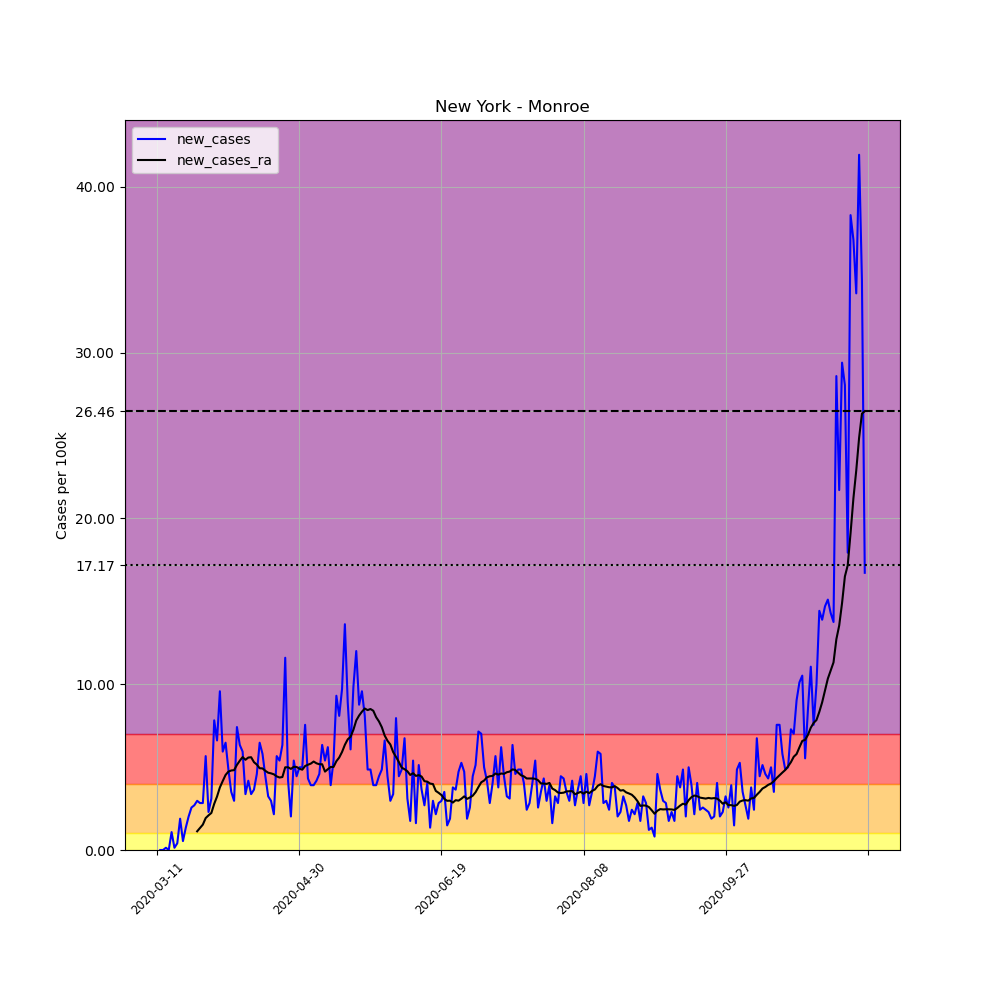

The data file committed next to this chart (first rows):
, date, county, state, fips, cases, deaths, COUNTY, STNAME, CTYNAME, POPESTIMATE2019, per_100k, new_cases, new_cases_ra
47140, 2020-03-11, Monroe, New York, 36055, 1, 0, 55, New York, Monroe, 741770, 0.1348, , 
47141, 2020-03-12, Monroe, New York, 36055, 1, 0, 55, New York, Monroe, 741770, 0.1348, 0.0, 
47142, 2020-03-13, Monroe, New York, 36055, 1, 0, 55, New York, Monroe, 741770, 0.1348, 0.0, 
47143, 2020-03-14, Monroe, New York, 36055, 2, 0, 55, New York, Monroe, 741770, 0.2696, 0.1348, 
47144, 2020-03-15, Monroe, New York, 36055, 2, 0, 55, New York, Monroe, 741770, 0.2696, 0.0, 
47145, 2020-03-16, Monroe, New York, 36055, 10, 0, 55, New York, Monroe, 741770, 1.348, 1.079, 
47146, 2020-03-17, Monroe, New York, 36055, 11, 0, 55, New York, Monroe, 741770, 1.483, 0.1348, 
47147, 2020-03-18, Monroe, New York, 36055, 14, 0, 55, New York, Monroe, 741770, 1.887, 0.4044, 
47148, 2020-03-19, Monroe, New York, 36055, 28, 0, 55, New York, Monroe, 741770, 3.775, 1.887, 
47149, 2020-03-20, Monroe, New York, 36055, 32, 0, 55, New York, Monroe, 741770, 4.314, 0.5393, 
47150, 2020-03-21, Monroe, New York, 36055, 42, 0, 55, New York, Monroe, 741770, 5.662, 1.348, 
47151, 2020-03-22, Monroe, New York, 36055, 57, 0, 55, New York, Monroe, 741770, 7.684, 2.022, 
47152, 2020-03-23, Monroe, New York, 36055, 76, 0, 55, New York, Monroe, 741770, 10.25, 2.561, 
47153, 2020-03-24, Monroe, New York, 36055, 96, 0, 55, New York, Monroe, 741770, 12.94, 2.696, 
47154, 2020-03-25, Monroe, New York, 36055, 118, 0, 55, New York, Monroe, 741770, 15.91, 2.966, 1.127
47155, 2020-03-26, Monroe, New York, 36055, 139, 3, 55, New York, Monroe, 741770, 18.74, 2.831, 1.329
47156, 2020-03-27, Monroe, New York, 36055, 160, 4, 55, New York, Monroe, 741770, 21.57, 2.831, 1.531
47157, 2020-03-28, Monroe, New York, 36055, 202, 5, 55, New York, Monroe, 741770, 27.23, 5.662, 1.926
47158, 2020-03-29, Monroe, New York, 36055, 219, 6, 55, New York, Monroe, 741770, 29.52, 2.292, 2.09
47159, 2020-03-30, Monroe, New York, 36055, 242, 6, 55, New York, Monroe, 741770, 32.62, 3.101, 2.234
47160, 2020-03-31, Monroe, New York, 36055, 300, 9, 55, New York, Monroe, 741770, 40.44, 7.819, 2.783
47161, 2020-04-01, Monroe, New York, 36055, 349, 9, 55, New York, Monroe, 741770, 47.05, 6.606, 3.226
47162, 2020-04-02, Monroe, New York, 36055, 420, 10, 55, New York, Monroe, 741770, 56.62, 9.572, 3.775
47163, 2020-04-03, Monroe, New York, 36055, 464, 14, 55, New York, Monroe, 741770, 62.55, 5.932, 4.16
47164, 2020-04-04, Monroe, New York, 36055, 512, 17, 55, New York, Monroe, 741770, 69.02, 6.471, 4.526
47165, 2020-04-05, Monroe, New York, 36055, 548, 19, 55, New York, Monroe, 741770, 73.88, 4.853, 4.728
47166, 2020-04-06, Monroe, New York, 36055, 574, 23, 55, New York, Monroe, 741770, 77.38, 3.505, 4.795
47167, 2020-04-07, Monroe, New York, 36055, 596, 31, 55, New York, Monroe, 741770, 80.35, 2.966, 4.815
47168, 2020-04-08, Monroe, New York, 36055, 651, 27, 55, New York, Monroe, 741770, 87.76, 7.415, 5.133
47169, 2020-04-09, Monroe, New York, 36055, 698, 31, 55, New York, Monroe, 741770, 94.1, 6.336, 5.383
47170, 2020-04-10, Monroe, New York, 36055, 742, 35, 55, New York, Monroe, 741770, 100, 5.932, 5.604
47171, 2020-04-11, Monroe, New York, 36055, 767, 42, 55, New York, Monroe, 741770, 103.4, 3.37, 5.441
47172, 2020-04-12, Monroe, New York, 36055, 798, 42, 55, New York, Monroe, 741770, 107.6, 4.179, 5.575
47173, 2020-04-13, Monroe, New York, 36055, 823, 43, 55, New York, Monroe, 741770, 111, 3.37, 5.595
47174, 2020-04-14, Monroe, New York, 36055, 850, 47, 55, New York, Monroe, 741770, 114.6, 3.64, 5.296
47175, 2020-04-15, Monroe, New York, 36055, 884, 48, 55, New York, Monroe, 741770, 119.2, 4.584, 5.152
47176, 2020-04-16, Monroe, New York, 36055, 932, 49, 55, New York, Monroe, 741770, 125.6, 6.471, 4.93
47177, 2020-04-17, Monroe, New York, 36055, 975, 49, 55, New York, Monroe, 741770, 131.4, 5.797, 4.921
47178, 2020-04-18, Monroe, New York, 36055, 1008, 49, 55, New York, Monroe, 741770, 135.9, 4.449, 4.776
47179, 2020-04-19, Monroe, New York, 36055, 1032, 61, 55, New York, Monroe, 741770, 139.1, 3.236, 4.661
47180, 2020-04-20, Monroe, New York, 36055, 1054, 66, 55, New York, Monroe, 741770, 142.1, 2.966, 4.622
47181, 2020-04-21, Monroe, New York, 36055, 1070, 69, 55, New York, Monroe, 741770, 144.2, 2.157, 4.564
47182, 2020-04-22, Monroe, New York, 36055, 1112, 72, 55, New York, Monroe, 741770, 149.9, 5.662, 4.439
47183, 2020-04-23, Monroe, New York, 36055, 1152, 77, 55, New York, Monroe, 741770, 155.3, 5.393, 4.372
47184, 2020-04-24, Monroe, New York, 36055, 1199, 78, 55, New York, Monroe, 741770, 161.6, 6.336, 4.401
47185, 2020-04-25, Monroe, New York, 36055, 1285, 82, 55, New York, Monroe, 741770, 173.2, 11.59, 4.988
47186, 2020-04-26, Monroe, New York, 36055, 1316, 85, 55, New York, Monroe, 741770, 177.4, 4.179, 4.988
47187, 2020-04-27, Monroe, New York, 36055, 1331, 89, 55, New York, Monroe, 741770, 179.4, 2.022, 4.892
47188, 2020-04-28, Monroe, New York, 36055, 1371, 91, 55, New York, Monroe, 741770, 184.8, 5.393, 5.017
47189, 2020-04-29, Monroe, New York, 36055, 1404, 93, 55, New York, Monroe, 741770, 189.3, 4.449, 5.007
47190, 2020-04-30, Monroe, New York, 36055, 1441, 93, 55, New York, Monroe, 741770, 194.3, 4.988, 4.901
47191, 2020-05-01, Monroe, New York, 36055, 1478, 95, 55, New York, Monroe, 741770, 199.3, 4.988, 4.844
47192, 2020-05-02, Monroe, New York, 36055, 1534, 96, 55, New York, Monroe, 741770, 206.8, 7.55, 5.065
47193, 2020-05-03, Monroe, New York, 36055, 1566, 96, 55, New York, Monroe, 741770, 211.1, 4.314, 5.142
47194, 2020-05-04, Monroe, New York, 36055, 1595, 97, 55, New York, Monroe, 741770, 215, 3.91, 5.21
47195, 2020-05-05, Monroe, New York, 36055, 1624, 101, 55, New York, Monroe, 741770, 218.9, 3.91, 5.335
47196, 2020-05-06, Monroe, New York, 36055, 1655, 130, 55, New York, Monroe, 741770, 223.1, 4.179, 5.229
47197, 2020-05-07, Monroe, New York, 36055, 1689, 135, 55, New York, Monroe, 741770, 227.7, 4.584, 5.171
47198, 2020-05-08, Monroe, New York, 36055, 1736, 136, 55, New York, Monroe, 741770, 234, 6.336, 5.171
47199, 2020-05-09, Monroe, New York, 36055, 1776, 139, 55, New York, Monroe, 741770, 239.4, 5.393, 4.728
... 190 more rows
